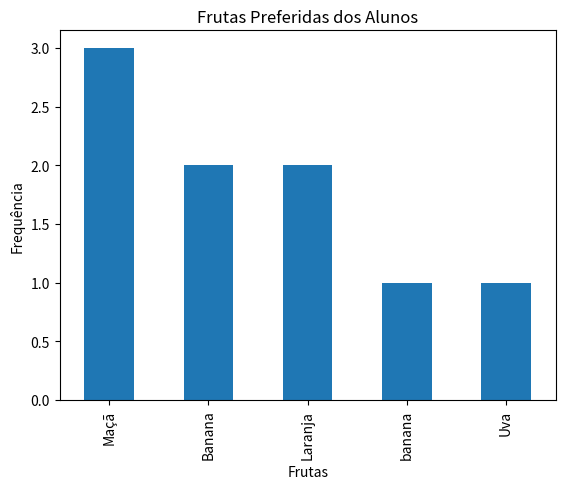

This chart was generated by the following Python code:
import matplotlib.pylab as plt
import pandas as pd

# Analise qualitativa
frutas =[
    "Maçã", "Banana", "Maçã",
    "Laranja", "banana", "Banana", 
    "Maçã", "Uva", "Laranja"
]

serie = pd.Series(frutas)
frequencia = serie.value_counts()

print(frequencia)

frequencia.plot(kind="bar")

plt.title("Frutas Preferidas dos Alunos")
plt.xlabel("Frutas")
plt.ylabel('Frequência')

plt.show()
plt.savefig('aula06-qualitativo')
